3-way image classification set "basil_classification_dataset" from GitHub (Iustin02/sera-hidroponica); label vocabulary: fusarium, healthy, powdery mildew.

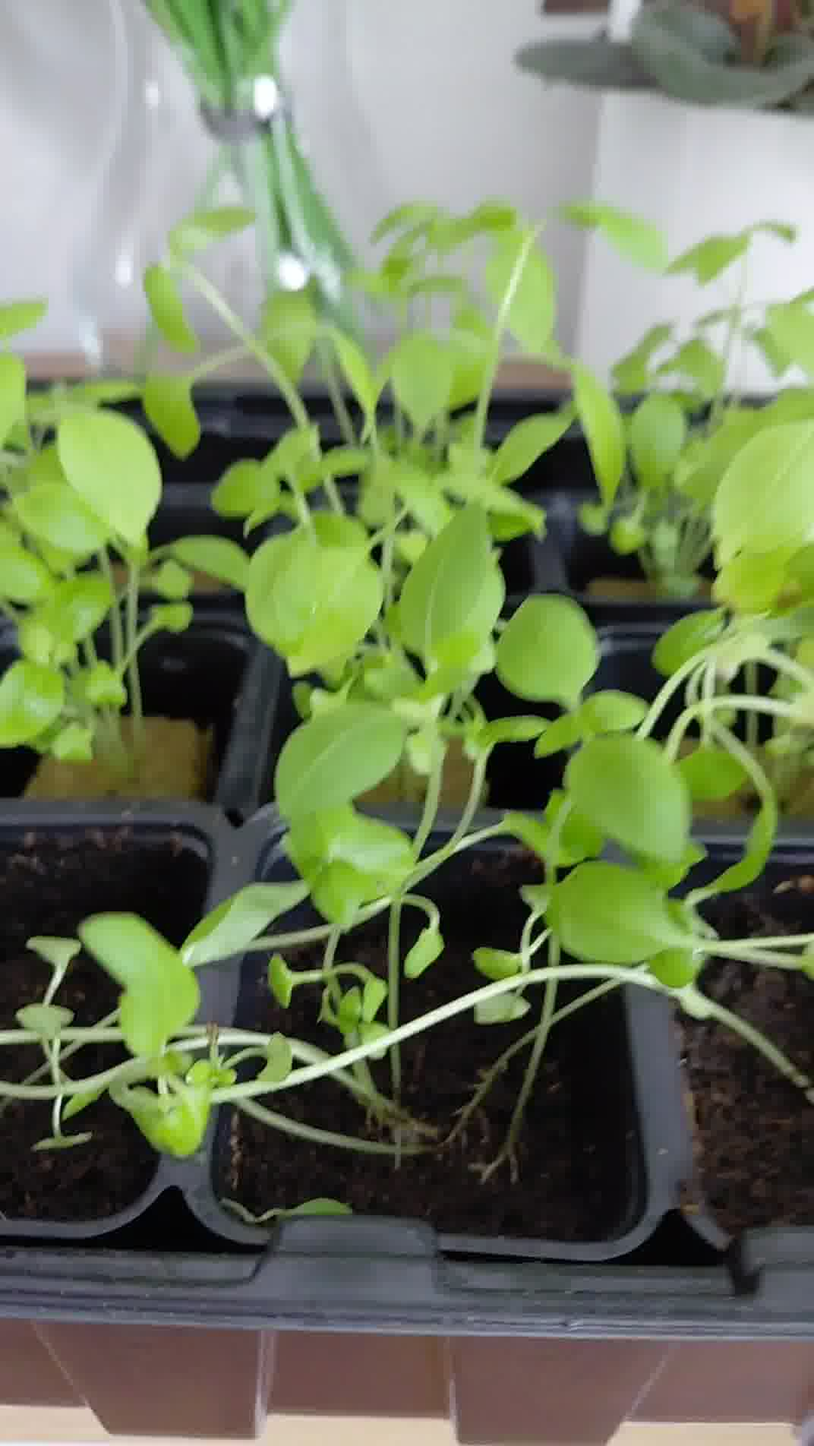
Label: healthy

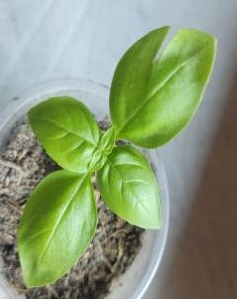
Label: fusarium

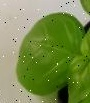
Label: healthy

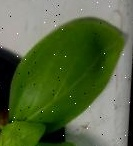
Label: healthy

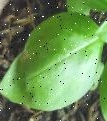
Label: fusarium

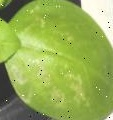
Label: powdery mildew
